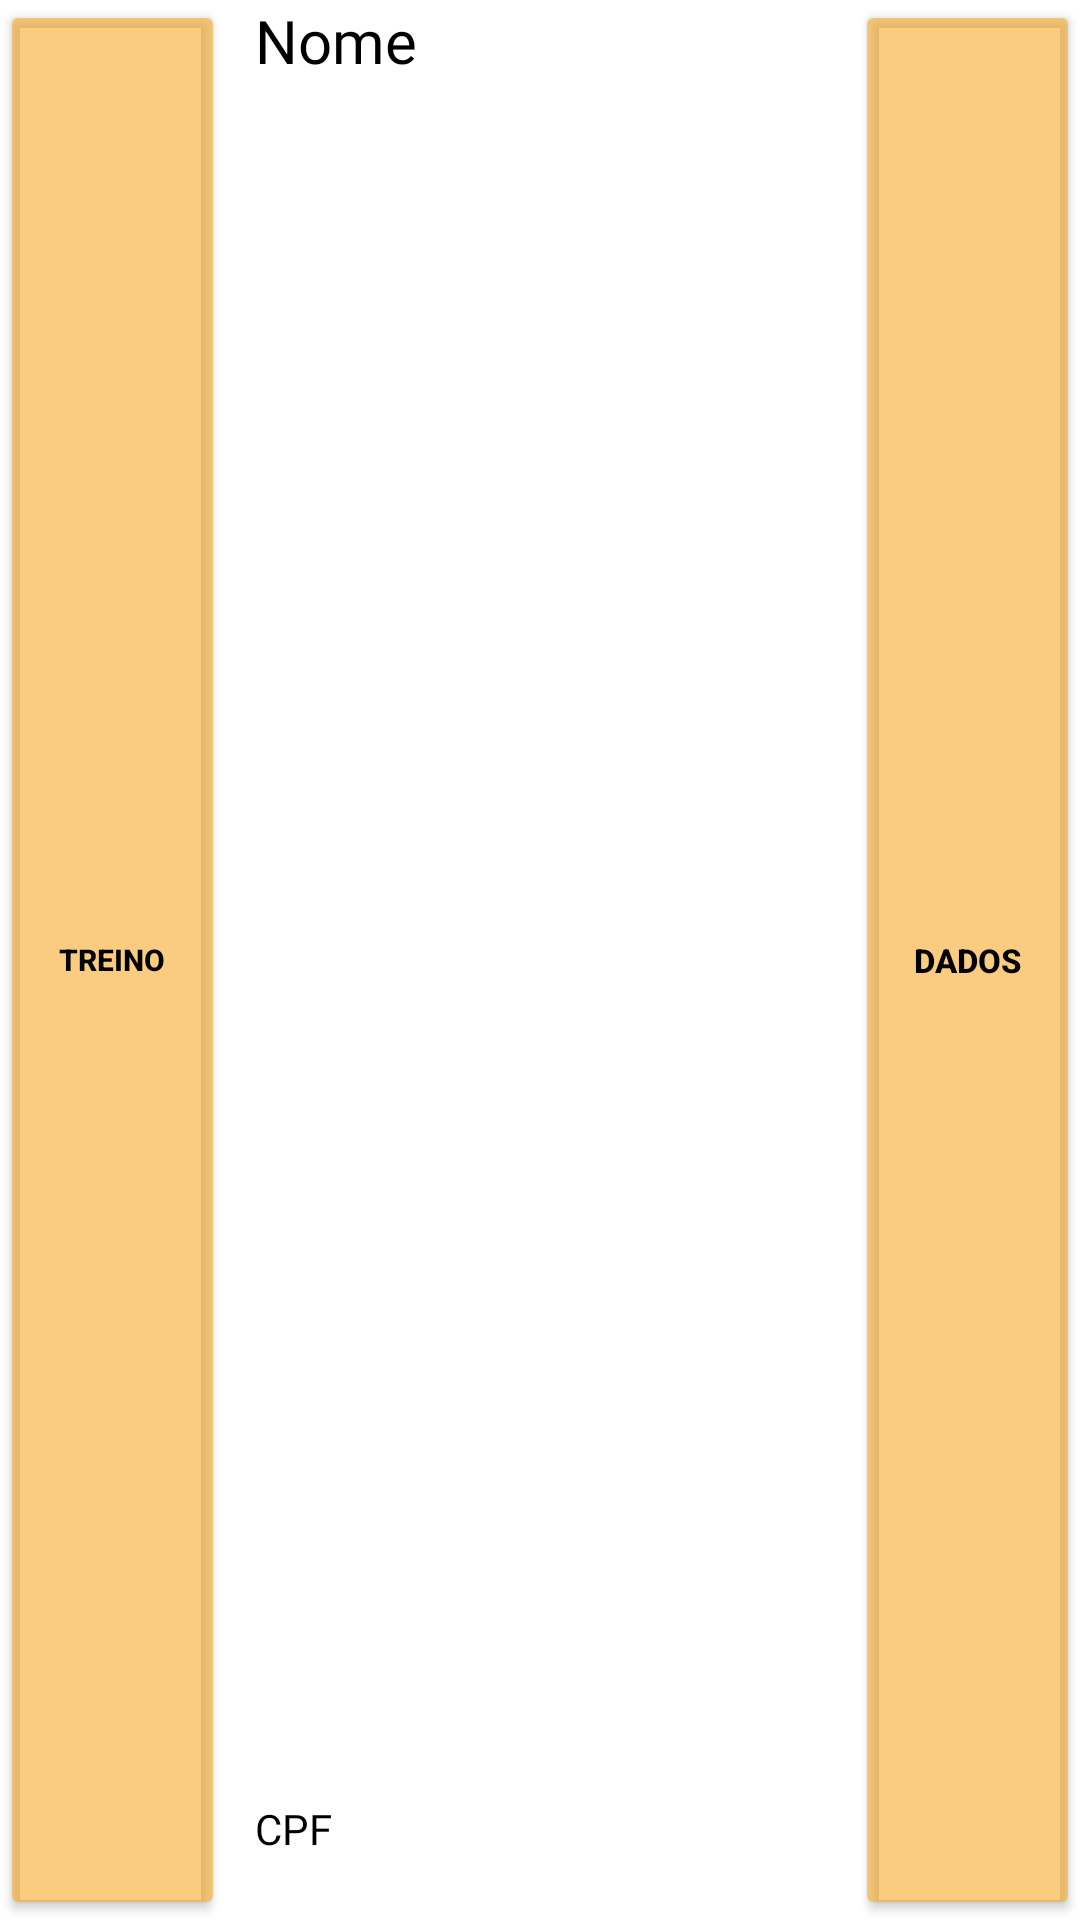

Layout XML and referenced resources for this Android screen:
<!-- AndroidManifest.xml: application theme Theme.Halterese20 -->
<!-- res/layout/adapter_treinador_aluno.xml -->
<?xml version="1.0" encoding="utf-8"?>
<LinearLayout xmlns:android="http://schemas.android.com/apk/res/android"
    xmlns:app="http://schemas.android.com/apk/res-auto"
    xmlns:tools="http://schemas.android.com/tools"
    android:layout_width="match_parent"
    android:layout_height="wrap_content"
    android:layout_margin="16dp">


    <Button
        android:id="@+id/btEditarTreino"
        android:layout_width="150dp"
        android:layout_height="match_parent"
        android:layout_weight="1"
        android:gravity="center"
        android:insetTop="2dp"
        android:insetBottom="2dp"
        android:text="Treino"
        android:textColor="@color/black"
        android:textSize="10sp"
        android:textStyle="bold"
        app:backgroundTint="@color/cor_principal_mais_escura" />

    <LinearLayout
        android:layout_width="match_parent"
        android:layout_height="match_parent"
        android:layout_weight="2"
        android:orientation="vertical">

        <LinearLayout
            android:layout_width="match_parent"
            android:layout_height="0dp"
            android:layout_weight="3"
            android:orientation="horizontal">

            <TextView
                android:id="@+id/textNome"
                android:layout_width="250dp"
                android:layout_height="38dp"
                android:layout_weight="8"
                android:fontFamily="@font/roboto"
                android:paddingLeft="10dp"
                android:text="@string/Nome"
                android:textColor="@color/black"
                android:textSize="20sp" />

        </LinearLayout>

        <TextView
            android:id="@+id/textCpf"
            android:layout_width="match_parent"
            android:layout_height="40dp"
            android:fontFamily="@font/roboto_light"
            android:paddingLeft="10dp"
            android:text="@string/CPF"
            android:textColor="@color/black"
            android:textSize="14sp" />
    </LinearLayout>

    <Button
        android:id="@+id/btEditarDados"
        android:layout_width="150dp"
        android:layout_height="match_parent"
        android:layout_weight="1"
        android:gravity="center"
        android:insetTop="2dp"
        android:insetBottom="2dp"
        android:text="Dados"
        android:textColor="@color/black"
        android:textSize="11sp"
        android:textStyle="bold"
        app:backgroundTint="@color/cor_principal_mais_escura" />

</LinearLayout>
<!-- resources referenced by this layout -->
<resources>
  <color name="black">#FF000000</color>
  <color name="cor_principal_mais_escura">#94F5A825</color>
  <string name="CPF">CPF</string>
  <string name="Nome">Nome</string>
  <style name="Theme.Halterese20" parent="Theme.MaterialComponents.DayNight.DarkActionBar">
          
          <item name="colorPrimary">@color/purple_500</item>
          <item name="colorPrimaryVariant">@color/purple_700</item>
          <item name="colorOnPrimary">@color/white</item>
          
          <item name="colorSecondary">@color/teal_200</item>
          <item name="colorSecondaryVariant">@color/teal_700</item>
          <item name="colorOnSecondary">@color/black</item>
          
          <item name="android:statusBarColor" tools:targetApi="l">?attr/colorPrimaryVariant</item>
          
      </style>
  <color name="purple_500">#FF6200EE</color>
  <color name="purple_700">#FF3700B3</color>
  <color name="white">#FFFFFFFF</color>
  <color name="teal_200">#FF03DAC5</color>
  <color name="teal_700">#FF018786</color>
</resources>
